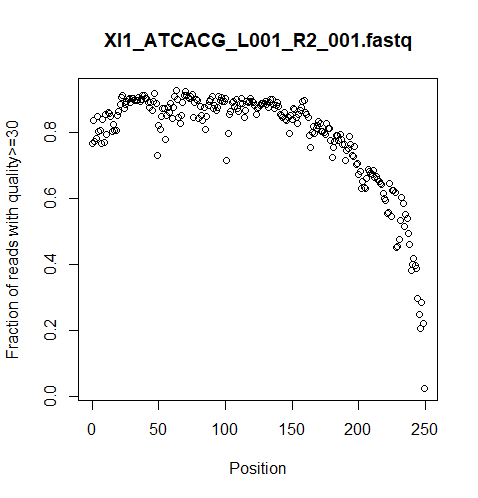

The data file committed next to this chart (first rows):
0, 0.765699999999932
1, 0.8351
2, 0.7714
3, 0.7798
4, 0.8483
5, 0.8018
6, 0.8067
7, 0.7668
8, 0.8387
9, 0.7694
10, 0.8526
11, 0.7938
12, 0.8599
13, 0.8568
14, 0.8472
15, 0.8015
16, 0.8226
17, 0.8039
18, 0.8056
19, 0.8509
20, 0.8616
21, 0.885
22, 0.9038
23, 0.9103
24, 0.872
25, 0.8852
26, 0.8925
27, 0.8977
28, 0.9034
29, 0.8902
30, 0.9013
31, 0.9008
32, 0.8968
33, 0.8949
34, 0.8962
35, 0.9039
36, 0.8935
37, 0.8984
38, 0.9098
39, 0.911
40, 0.903
41, 0.9031
42, 0.8895
43, 0.8739
44, 0.8888
45, 0.8669
46, 0.8939
47, 0.9172
48, 0.8868
49, 0.7304
50, 0.8218
51, 0.8072
52, 0.8464
53, 0.8711
54, 0.8728
55, 0.7776
56, 0.8503
57, 0.8745
58, 0.8585
59, 0.8856
60, 0.8404
... 189 more rows
